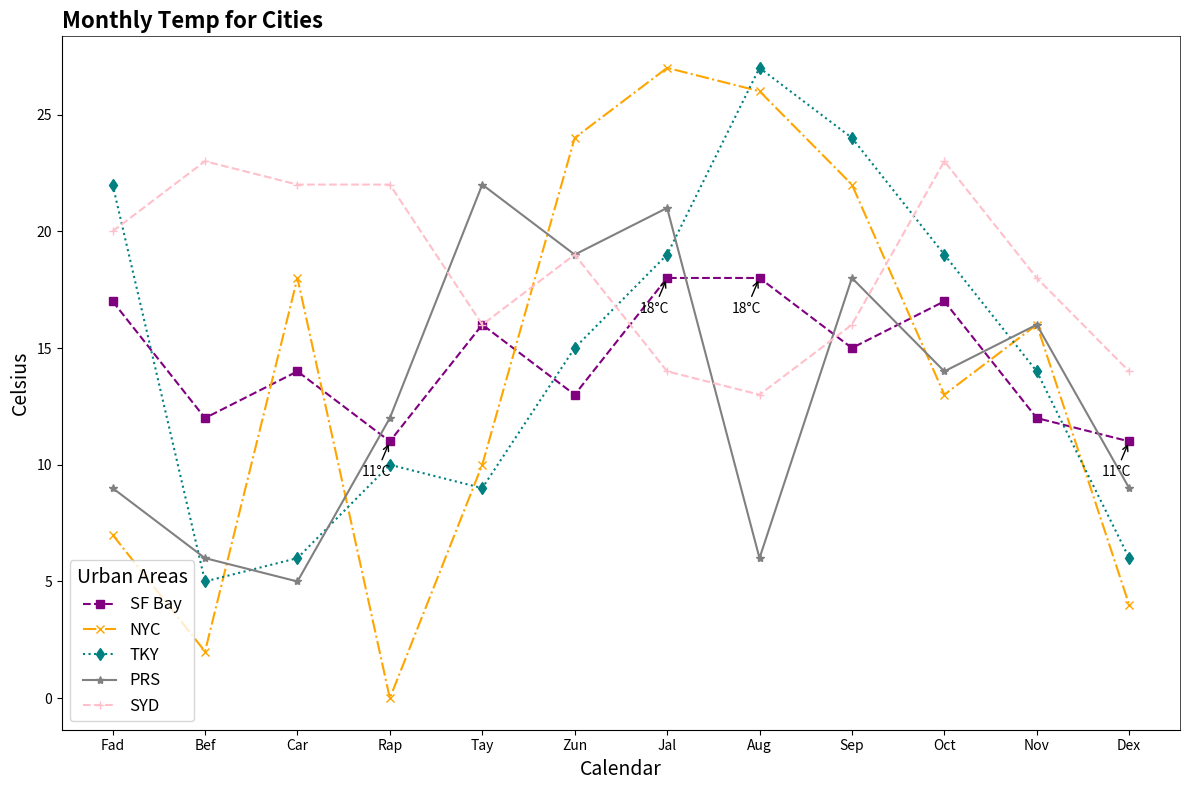

Write Python code to recreate this figure.
import matplotlib.pyplot as plt
import numpy as np

months = np.array([
    'Fad', 'Bef', 'Car', 'Rap', 'Tay', 'Zun', 
    'Jal', 'Aug', 'Sep', 'Oct', 'Nov', 'Dex'
])

san_francisco_temps = np.array([17, 12, 14, 11, 16, 13, 18, 18, 15, 17, 12, 11])
new_york_temps = np.array([7, 2, 18, 0, 10, 24, 27, 26, 22, 13, 16, 4])
tokyo_temps = np.array([22, 5, 6, 10, 9, 15, 19, 27, 24, 19, 14, 6])
paris_temps = np.array([9, 6, 5, 12, 22, 19, 21, 6, 18, 14, 16, 9])
sydney_temps = np.array([20, 23, 22, 22, 16, 19, 14, 13, 16, 23, 18, 14])

fig, ax = plt.subplots(figsize=(12, 8))

ax.plot(months, san_francisco_temps, label='SF Bay', color='purple', marker='s', linestyle='--')
ax.plot(months, new_york_temps, label='NYC', color='orange', marker='x', linestyle='-.')
ax.plot(months, tokyo_temps, label='TKY', color='teal', marker='d', linestyle=':')
ax.plot(months, paris_temps, label='PRS', color='grey', marker='*', linestyle='-')
ax.plot(months, sydney_temps, label='SYD', color='pink', marker='+', linestyle='--')

ax.set_title('Monthly Temp for Cities', fontsize=16, fontweight='bold', loc='left')
ax.set_xlabel('Calendar', fontsize=14)
ax.set_ylabel('Celsius', fontsize=14)

ax.legend(title='Urban Areas', fontsize=12, title_fontsize=14, loc='lower left')
ax.grid(False)

# Keeping the same annotations as originally specified, no random change applied here.
for (month, temp_san_francisco) in zip(months, san_francisco_temps):
    if temp_san_francisco in [11, 18]:
        ax.annotate(f'{temp_san_francisco}°C', xy=(month, temp_san_francisco), xytext=(-20, -25), 
                    textcoords='offset points', arrowprops=dict(arrowstyle='->', lw=1))

ax.spines['top'].set_linewidth(0.5)
ax.spines['right'].set_linewidth(0.5)

plt.tight_layout()
plt.show()
